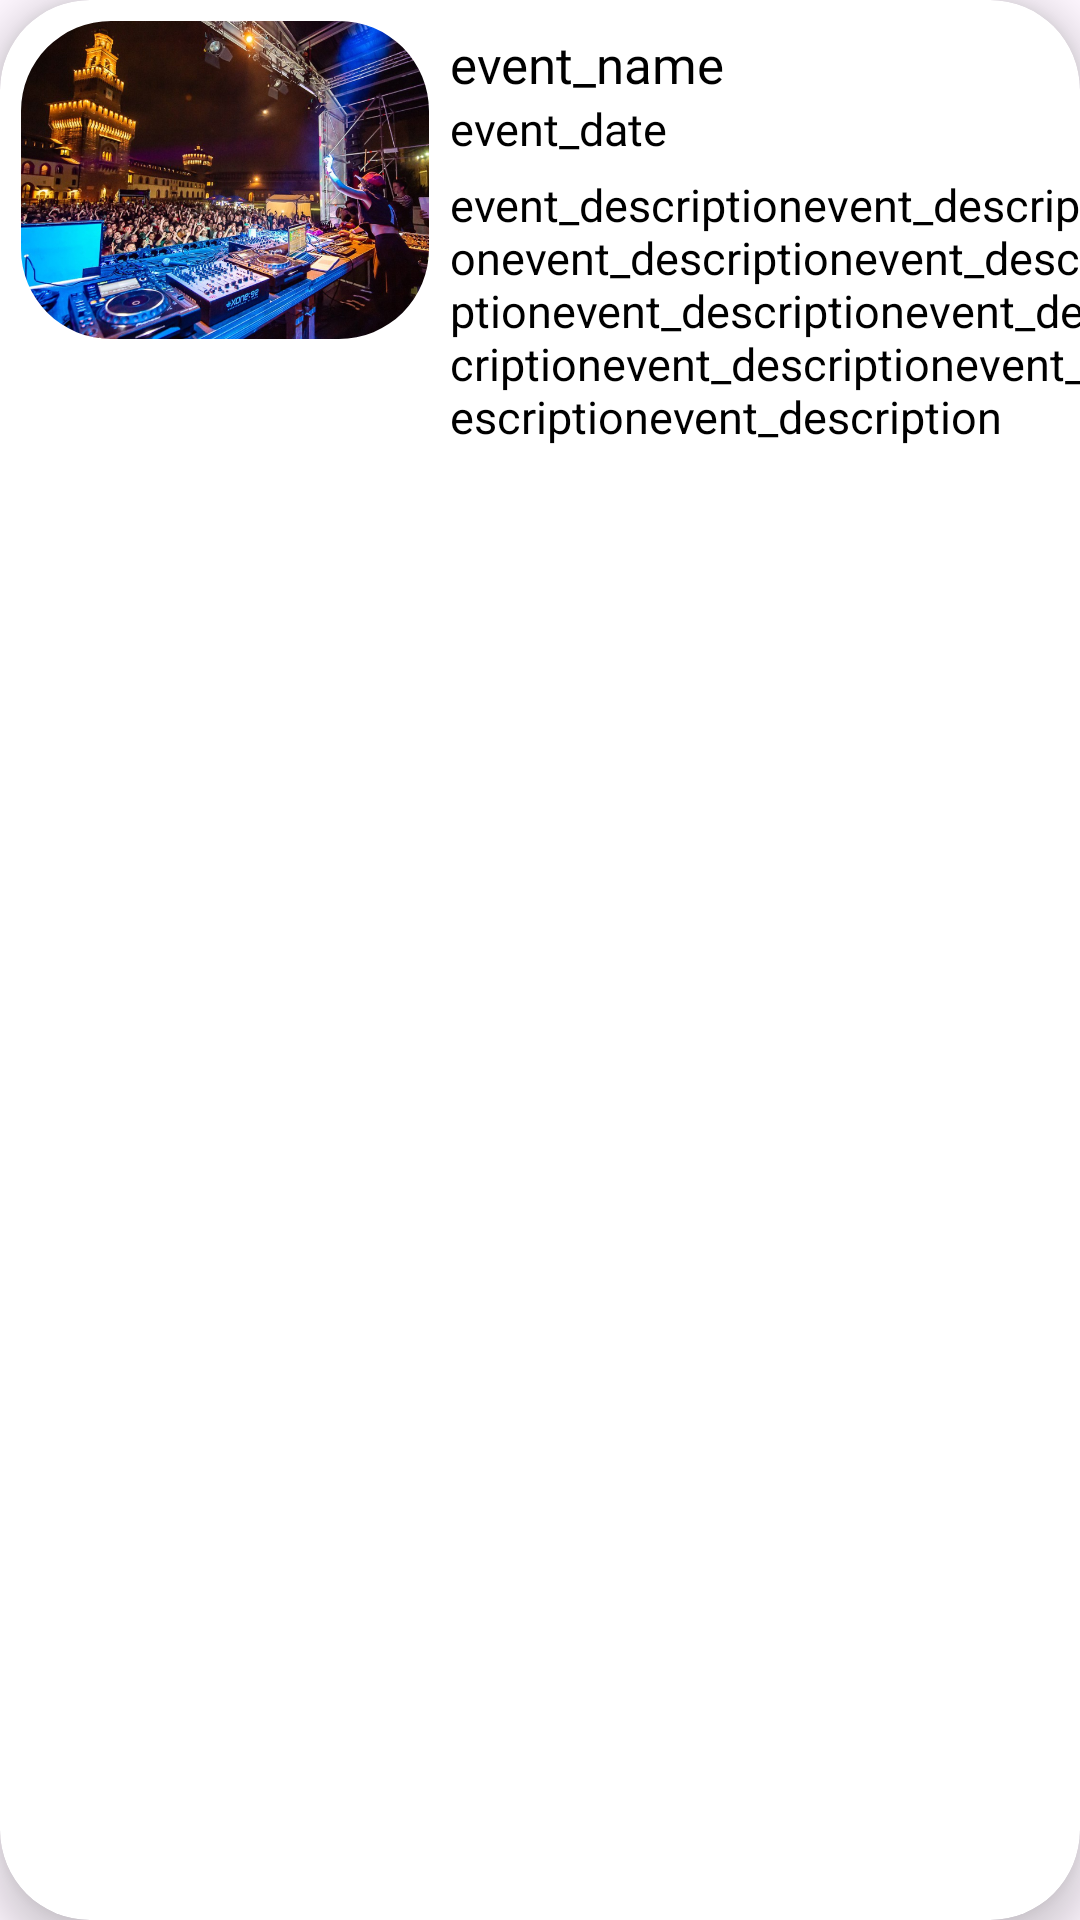

Reconstruct the res/layout file that produces this screen, plus the resources it refers to.
<!-- AndroidManifest.xml: application theme Theme.TicketWave -->
<!-- res/layout/popi_eventlistitem.xml -->
<?xml version="1.0" encoding="utf-8"?>
<androidx.cardview.widget.CardView xmlns:android="http://schemas.android.com/apk/res/android"
    xmlns:app="http://schemas.android.com/apk/res-auto"
    xmlns:tools="http://schemas.android.com/tools"
    android:id="@+id/main_container"
    android:layout_height="wrap_content"
    android:layout_width="match_parent"
    app:cardElevation="8dp"
    android:layout_margin="10dp"
    android:checkable="false"
    android:clickable="true"
    android:focusable="true"
    android:hapticFeedbackEnabled="true"
    android:visibility="visible"
    app:cardBackgroundColor="@color/white"
    app:cardCornerRadius="30dp">

    <LinearLayout
        android:orientation="horizontal"
        android:weightSum="3"
        android:layout_width="match_parent"
        android:layout_height="wrap_content">

            <LinearLayout
                android:layout_width="wrap_content"
                android:layout_height="match_parent"
                android:orientation="vertical">
                <com.google.android.material.imageview.ShapeableImageView
                    android:id="@+id/event_image"
                    android:layout_width="150dp"
                    android:layout_height="120dp"
                    android:padding="7dp"
                    android:scaleType="centerCrop"
                    android:src="@drawable/eventi"
                    app:shapeAppearanceOverlay="@style/roundimageview">
                </com.google.android.material.imageview.ShapeableImageView>
            </LinearLayout>

            <LinearLayout
                android:layout_width="match_parent"
                android:layout_height="match_parent"
                android:orientation="vertical"
                >

                <LinearLayout
                    android:layout_width="match_parent"
                    android:layout_height="wrap_content"
                    android:orientation="horizontal">

                    <TextView
                        android:id="@+id/event_name"
                        android:layout_width="wrap_content"
                        android:layout_height="wrap_content"
                        android:layout_marginTop="10dp"
                        android:fontFamily="@font/sfprobold"
                        android:text="event_name"
                        android:textColor="@color/black"
                        android:textSize="17dp"
                        android:layout_marginRight="5dp">
                    </TextView>

                </LinearLayout>

                <TextView
                    android:id="@+id/event_date"
                    android:layout_width="wrap_content"
                    android:layout_height="wrap_content"
                    android:fontFamily="@font/sfprobold"
                    android:text="event_date"
                    android:textColor="@color/black"
                    android:textSize="15dp"
                    android:layout_marginRight="5dp">
                </TextView>
                <TextView
                    android:id="@+id/event_description"
                    android:layout_width="220dp"
                    android:layout_height="wrap_content"
                    android:layout_marginTop="5dp"
                    android:text="event_descriptionevent_descriptionevent_descriptionevent_descriptionevent_descriptionevent_descriptionevent_descriptionevent_descriptionevent_description"
                    android:textAlignment="textStart"
                    android:textColor="@color/black"
                    android:textSize="15dp"
                    tools:ignore="TextSizeCheck"
                    android:layout_marginRight="5dp">
                </TextView>
            </LinearLayout>

    </LinearLayout>

</androidx.cardview.widget.CardView>
<!-- resources referenced by this layout -->
<resources>
  <color name="white">#FFFF</color>
  <!-- drawable eventi: png bitmap (drawable, 944190 bytes) -->
  <style name="roundimageview" parent="">
          <item name="cornerFamily">rounded</item>
          <item name="cornerSize">30dp</item>
      </style>
  <style name="Theme.TicketWave" parent="Base.Theme.TicketWave" />
  <style name="Base.Theme.TicketWave" parent="Theme.Material3.DayNight.NoActionBar">
          
          
      </style>
  <!-- not gathered from this repository: default colours our renderer supplied (Android Studio template values) -->
  <color name="black">#FF000000</color>
</resources>
